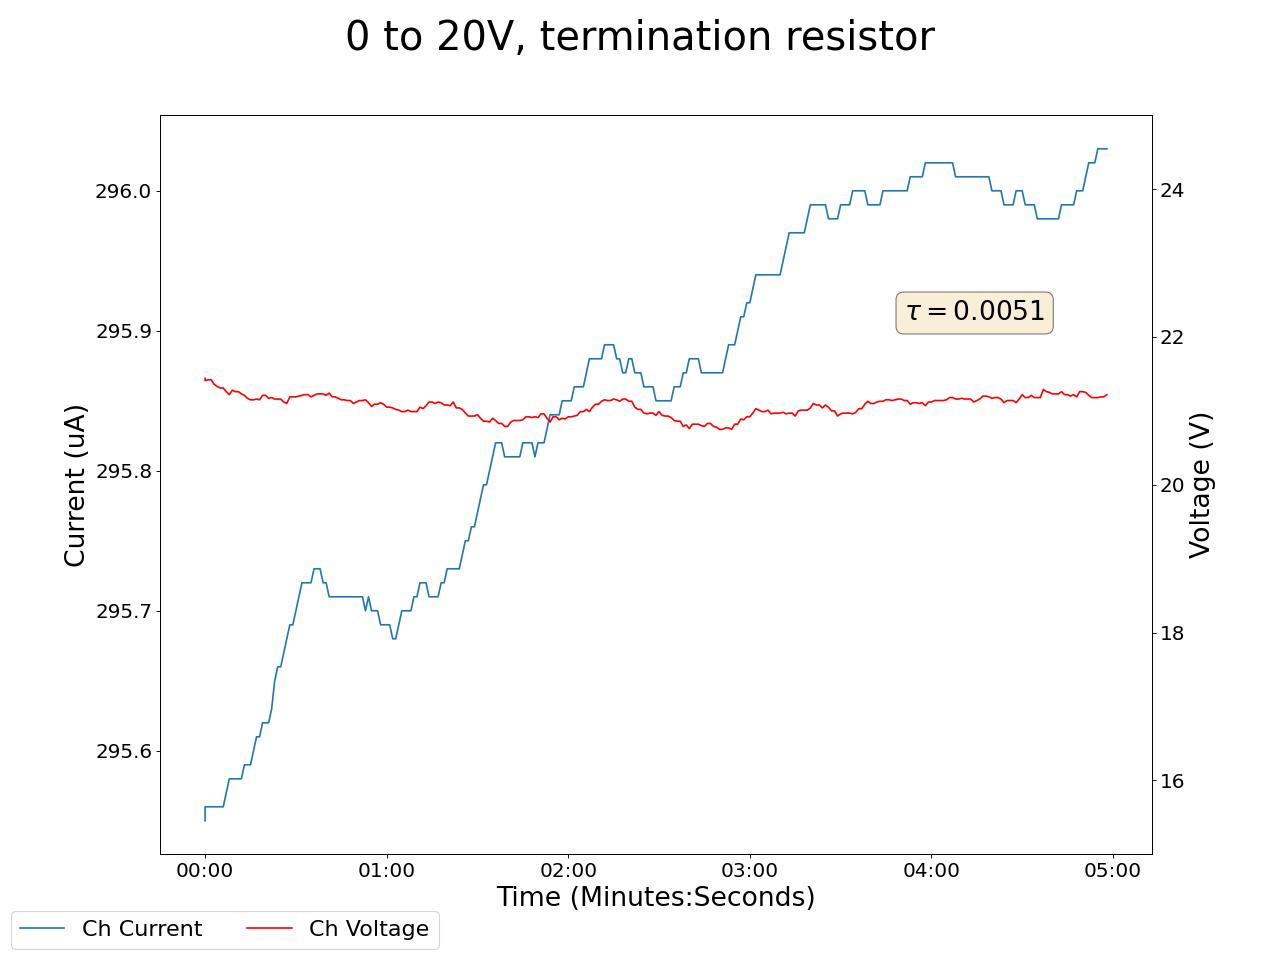

The table this chart was drawn from, first rows:
2025-05-21 14:57:31.948762, 0.4699999988079071, 0.0, 0.12999999523162842, 0.0, 0.2199999988079071, 0.0, 0.2199999988079071, 0.0, 0.03999999910593033, 0.0, 0.0, 0.0, 0.20000000298023224, 0.0, 21.440000534057617, 295.54998779296875, 0.0, 0.0, 0.0, 0.0, 0.38999998569488525, 0.0, 0.6200000047683716
2025-05-21 14:57:32.948658, 0.47, 0.0, 0.13, 0.0, 0.22, 0.0, 0.22, 0.0, 0.04, 0.0, 0.0, 0.0, 0.2, 0.0, 21.41, 295.6, 0.0, 0.0, 0.0, 0.0, 0.39, 0.0, 0.62
2025-05-21 14:57:33.948657, 0.47, 0.0, 0.13, 0.0, 0.22, 0.0, 0.22, 0.0, 0.04, 0.0, 0.0, 0.0, 0.2, 0.0, 21.42, 295.6, 0.0, 0.0, 0.0, 0.0, 0.39, 0.0, 0.62
2025-05-21 14:57:34.948657, 0.47, 0.0, 0.13, 0.0, 0.22, 0.0, 0.22, 0.0, 0.04, 0.0, 0.0, 0.0, 0.2, 0.0, 21.42, 295.6, 0.0, 0.0, 0.0, 0.0, 0.39, 0.0, 0.62
2025-05-21 14:57:35.948657, 0.46, 0.0, 0.13, 0.0, 0.22, 0.0, 0.22, 0.0, 0.04, 0.0, 0.0, 0.0, 0.2, 0.0, 21.36, 295.6, 0.0, 0.0, 0.0, 0.0, 0.38, 0.0, 0.62
2025-05-21 14:57:36.948657, 0.46, 0.0, 0.13, 0.0, 0.22, 0.0, 0.22, 0.0, 0.04, 0.0, 0.0, 0.0, 0.2, 0.0, 21.33, 295.6, 0.0, 0.0, 0.0, 0.0, 0.38, 0.0, 0.62
2025-05-21 14:57:37.948657, 0.46, 0.0, 0.13, 0.0, 0.22, 0.0, 0.22, 0.0, 0.04, 0.0, 0.0, 0.0, 0.2, 0.0, 21.31, 295.6, 0.0, 0.0, 0.0, 0.0, 0.38, 0.0, 0.62
2025-05-21 14:57:38.948657, 0.46, 0.0, 0.14, 0.0, 0.22, 0.0, 0.22, 0.0, 0.04, 0.0, 0.0, 0.0, 0.2, 0.0, 21.31, 295.6, 0.0, 0.0, 0.0, 0.0, 0.38, 0.0, 0.62
2025-05-21 14:57:39.948657, 0.46, 0.0, 0.14, 0.0, 0.22, 0.0, 0.22, 0.0, 0.04, 0.0, 0.0, 0.0, 0.2, 0.0, 21.26, 295.6, 0.0, 0.0, 0.0, 0.0, 0.38, 0.0, 0.62
2025-05-21 14:57:40.948657, 0.46, 0.0, 0.13, 0.0, 0.22, 0.0, 0.22, 0.0, 0.04, 0.0, 0.0, 0.0, 0.2, 0.0, 21.22, 295.6, 0.0, 0.0, 0.0, 0.0, 0.38, 0.0, 0.62
2025-05-21 14:57:41.948657, 0.46, 0.0, 0.13, 0.0, 0.22, 0.0, 0.22, 0.0, 0.04, 0.0, 0.0, 0.0, 0.2, 0.0, 21.28, 295.6, 0.0, 0.0, 0.0, 0.0, 0.38, 0.0, 0.62
2025-05-21 14:57:42.948657, 0.46, 0.0, 0.13, 0.0, 0.22, 0.0, 0.22, 0.0, 0.04, 0.0, 0.0, 0.0, 0.2, 0.0, 21.26, 295.6, 0.0, 0.0, 0.0, 0.0, 0.38, 0.0, 0.62
2025-05-21 14:57:43.948657, 0.46, 0.0, 0.13, 0.0, 0.22, 0.0, 0.22, 0.0, 0.04, 0.0, 0.0, 0.0, 0.2, 0.0, 21.26, 295.6, 0.0, 0.0, 0.0, 0.0, 0.38, 0.0, 0.62
2025-05-21 14:57:44.948657, 0.46, 0.0, 0.13, 0.0, 0.22, 0.0, 0.22, 0.0, 0.04, 0.0, 0.0, 0.0, 0.19, 0.0, 21.23, 295.6, 0.0, 0.0, 0.0, 0.0, 0.38, 0.0, 0.62
2025-05-21 14:57:45.948657, 0.46, 0.0, 0.13, 0.0, 0.22, 0.0, 0.22, 0.0, 0.04, 0.0, 0.0, 0.0, 0.19, 0.0, 21.21, 295.6, 0.0, 0.0, 0.0, 0.0, 0.38, 0.0, 0.62
2025-05-21 14:57:46.948657, 0.46, 0.0, 0.13, 0.0, 0.22, 0.0, 0.22, 0.0, 0.04, 0.0, 0.0, 0.0, 0.19, 0.0, 21.17, 295.6, 0.0, 0.0, 0.0, 0.0, 0.38, 0.0, 0.62
2025-05-21 14:57:47.948657, 0.46, 0.0, 0.13, 0.0, 0.22, 0.0, 0.22, 0.0, 0.04, 0.0, 0.0, 0.0, 0.19, 0.0, 21.15, 295.6, 0.0, 0.0, 0.0, 0.0, 0.38, 0.0, 0.62
2025-05-21 14:57:48.948657, 0.46, 0.0, 0.13, 0.0, 0.22, 0.0, 0.22, 0.0, 0.04, 0.0, 0.0, 0.0, 0.19, 0.0, 21.15, 295.6, 0.0, 0.0, 0.0, 0.0, 0.38, 0.0, 0.62
2025-05-21 14:57:49.948657, 0.46, 0.0, 0.13, 0.0, 0.22, 0.0, 0.22, 0.0, 0.04, 0.0, 0.0, 0.0, 0.19, 0.0, 21.16, 295.6, 0.0, 0.0, 0.0, 0.0, 0.38, 0.0, 0.62
2025-05-21 14:57:50.948657, 0.46, 0.0, 0.13, 0.0, 0.22, 0.0, 0.22, 0.0, 0.04, 0.0, 0.0, 0.0, 0.19, 0.0, 21.15, 295.6, 0.0, 0.0, 0.0, 0.0, 0.38, 0.0, 0.62
2025-05-21 14:57:51.948657, 0.46, 0.0, 0.13, 0.0, 0.22, 0.0, 0.22, 0.0, 0.04, 0.0, 0.0, 0.0, 0.19, 0.0, 21.21, 295.6, 0.0, 0.0, 0.0, 0.0, 0.38, 0.0, 0.62
2025-05-21 14:57:52.948657, 0.46, 0.0, 0.13, 0.0, 0.22, 0.0, 0.22, 0.0, 0.04, 0.0, 0.0, 0.0, 0.19, 0.0, 21.21, 295.6, 0.0, 0.0, 0.0, 0.0, 0.38, 0.0, 0.62
2025-05-21 14:57:53.948657, 0.46, 0.0, 0.13, 0.0, 0.22, 0.0, 0.22, 0.0, 0.04, 0.0, 0.0, 0.0, 0.19, 0.0, 21.17, 295.6, 0.0, 0.0, 0.0, 0.0, 0.38, 0.0, 0.62
2025-05-21 14:57:54.948657, 0.46, 0.0, 0.13, 0.0, 0.22, 0.0, 0.22, 0.0, 0.04, 0.0, 0.0, 0.0, 0.19, 0.0, 21.18, 295.6, 0.0, 0.0, 0.0, 0.0, 0.38, 0.0, 0.62
2025-05-21 14:57:55.948657, 0.46, 0.0, 0.13, 0.0, 0.22, 0.0, 0.22, 0.0, 0.04, 0.0, 0.0, 0.0, 0.19, 0.0, 21.16, 295.6, 0.0, 0.0, 0.0, 0.0, 0.38, 0.0, 0.62
2025-05-21 14:57:56.948657, 0.46, 0.0, 0.13, 0.0, 0.22, 0.0, 0.22, 0.0, 0.04, 0.0, 0.0, 0.0, 0.19, 0.0, 21.16, 295.7, 0.0, 0.0, 0.0, 0.0, 0.38, 0.0, 0.62
2025-05-21 14:57:57.948657, 0.46, 0.0, 0.13, 0.0, 0.22, 0.0, 0.22, 0.0, 0.04, 0.0, 0.0, 0.0, 0.19, 0.0, 21.16, 295.7, 0.0, 0.0, 0.0, 0.0, 0.38, 0.0, 0.62
2025-05-21 14:57:58.948657, 0.46, 0.0, 0.13, 0.0, 0.22, 0.0, 0.22, 0.0, 0.04, 0.0, 0.0, 0.0, 0.19, 0.0, 21.12, 295.7, 0.0, 0.0, 0.0, 0.0, 0.38, 0.0, 0.62
2025-05-21 14:57:59.948657, 0.46, 0.0, 0.13, 0.0, 0.22, 0.0, 0.22, 0.0, 0.04, 0.0, 0.0, 0.0, 0.19, 0.0, 21.1, 295.7, 0.0, 0.0, 0.0, 0.0, 0.38, 0.0, 0.62
2025-05-21 14:58:00.948658, 0.46, 0.0, 0.13, 0.0, 0.22, 0.0, 0.22, 0.0, 0.04, 0.0, 0.0, 0.0, 0.19, 0.0, 21.19, 295.7, 0.0, 0.0, 0.0, 0.0, 0.38, 0.0, 0.62
2025-05-21 14:58:01.948657, 0.46, 0.0, 0.13, 0.0, 0.22, 0.0, 0.22, 0.0, 0.04, 0.0, 0.0, 0.0, 0.19, 0.0, 21.19, 295.7, 0.0, 0.0, 0.0, 0.0, 0.38, 0.0, 0.62
2025-05-21 14:58:02.948658, 0.46, 0.0, 0.13, 0.0, 0.22, 0.0, 0.21, 0.0, 0.04, 0.0, 0.0, 0.0, 0.19, 0.0, 21.19, 295.7, 0.0, 0.0, 0.0, 0.0, 0.38, 0.0, 0.62
2025-05-21 14:58:03.948657, 0.46, 0.0, 0.13, 0.0, 0.22, 0.0, 0.21, 0.0, 0.04, 0.0, 0.0, 0.0, 0.19, 0.0, 21.2, 295.7, 0.0, 0.0, 0.0, 0.0, 0.38, 0.0, 0.62
2025-05-21 14:58:04.948657, 0.46, 0.0, 0.13, 0.0, 0.22, 0.0, 0.21, 0.0, 0.04, 0.0, 0.0, 0.0, 0.19, 0.0, 21.21, 295.7, 0.0, 0.0, 0.0, 0.0, 0.38, 0.0, 0.62
2025-05-21 14:58:05.948657, 0.46, 0.0, 0.13, 0.0, 0.22, 0.0, 0.21, 0.0, 0.04, 0.0, 0.0, 0.0, 0.19, 0.0, 21.22, 295.7, 0.0, 0.0, 0.0, 0.0, 0.38, 0.0, 0.62
2025-05-21 14:58:06.948657, 0.46, 0.0, 0.13, 0.0, 0.22, 0.0, 0.21, 0.0, 0.04, 0.0, 0.0, 0.0, 0.19, 0.0, 21.22, 295.7, 0.0, 0.0, 0.0, 0.0, 0.38, 0.0, 0.62
2025-05-21 14:58:07.948657, 0.46, 0.0, 0.13, 0.0, 0.22, 0.0, 0.21, 0.0, 0.04, 0.0, 0.0, 0.0, 0.19, 0.0, 21.19, 295.7, 0.0, 0.0, 0.0, 0.0, 0.38, 0.0, 0.62
2025-05-21 14:58:08.948657, 0.46, 0.0, 0.13, 0.0, 0.22, 0.0, 0.21, 0.0, 0.04, 0.0, 0.0, 0.0, 0.19, 0.0, 21.21, 295.7, 0.0, 0.0, 0.0, 0.0, 0.38, 0.0, 0.62
2025-05-21 14:58:09.948657, 0.46, 0.0, 0.13, 0.0, 0.22, 0.0, 0.21, 0.0, 0.04, 0.0, 0.0, 0.0, 0.19, 0.0, 21.23, 295.7, 0.0, 0.0, 0.0, 0.0, 0.38, 0.0, 0.62
2025-05-21 14:58:10.948658, 0.46, 0.0, 0.13, 0.0, 0.22, 0.0, 0.21, 0.0, 0.04, 0.0, 0.0, 0.0, 0.19, 0.0, 21.23, 295.7, 0.0, 0.0, 0.0, 0.0, 0.38, 0.0, 0.62
2025-05-21 14:58:11.948657, 0.46, 0.0, 0.13, 0.0, 0.22, 0.0, 0.21, 0.0, 0.04, 0.0, 0.0, 0.0, 0.19, 0.0, 21.23, 295.7, 0.0, 0.0, 0.0, 0.0, 0.38, 0.0, 0.62
2025-05-21 14:58:12.948659, 0.46, 0.0, 0.13, 0.0, 0.22, 0.0, 0.21, 0.0, 0.04, 0.0, 0.0, 0.0, 0.19, 0.0, 21.21, 295.7, 0.0, 0.0, 0.0, 0.0, 0.38, 0.0, 0.62
2025-05-21 14:58:13.948657, 0.46, 0.0, 0.13, 0.0, 0.22, 0.0, 0.21, 0.0, 0.04, 0.0, 0.0, 0.0, 0.19, 0.0, 21.24, 295.7, 0.0, 0.0, 0.0, 0.0, 0.38, 0.0, 0.62
2025-05-21 14:58:14.948657, 0.46, 0.0, 0.13, 0.0, 0.22, 0.0, 0.21, 0.0, 0.04, 0.0, 0.0, 0.0, 0.19, 0.0, 21.19, 295.7, 0.0, 0.0, 0.0, 0.0, 0.38, 0.0, 0.62
2025-05-21 14:58:15.948657, 0.46, 0.0, 0.13, 0.0, 0.22, 0.0, 0.21, 0.0, 0.04, 0.0, 0.0, 0.0, 0.19, 0.0, 21.19, 295.7, 0.0, 0.0, 0.0, 0.0, 0.38, 0.0, 0.62
2025-05-21 14:58:16.948657, 0.46, 0.0, 0.13, 0.0, 0.22, 0.0, 0.21, 0.0, 0.04, 0.0, 0.0, 0.0, 0.19, 0.0, 21.17, 295.7, 0.0, 0.0, 0.0, 0.0, 0.38, 0.0, 0.62
2025-05-21 14:58:17.948657, 0.46, 0.0, 0.13, 0.0, 0.22, 0.0, 0.21, 0.0, 0.04, 0.0, 0.0, 0.0, 0.19, 0.0, 21.15, 295.7, 0.0, 0.0, 0.0, 0.0, 0.38, 0.0, 0.62
2025-05-21 14:58:18.948657, 0.46, 0.0, 0.13, 0.0, 0.22, 0.0, 0.21, 0.0, 0.04, 0.0, 0.0, 0.0, 0.19, 0.0, 21.15, 295.7, 0.0, 0.0, 0.0, 0.0, 0.38, 0.0, 0.61
2025-05-21 14:58:19.948657, 0.46, 0.0, 0.13, 0.0, 0.22, 0.0, 0.21, 0.0, 0.04, 0.0, 0.0, 0.0, 0.19, 0.0, 21.14, 295.7, 0.0, 0.0, 0.0, 0.0, 0.38, 0.0, 0.61
2025-05-21 14:58:20.948658, 0.46, 0.0, 0.13, 0.0, 0.22, 0.0, 0.21, 0.0, 0.04, 0.0, 0.0, 0.0, 0.19, 0.0, 21.14, 295.7, 0.0, 0.0, 0.0, 0.0, 0.38, 0.0, 0.61
2025-05-21 14:58:21.948657, 0.46, 0.0, 0.13, 0.0, 0.22, 0.0, 0.21, 0.0, 0.04, 0.0, 0.0, 0.0, 0.19, 0.0, 21.1, 295.7, 0.0, 0.0, 0.0, 0.0, 0.38, 0.0, 0.61
2025-05-21 14:58:22.948657, 0.46, 0.0, 0.13, 0.0, 0.22, 0.0, 0.21, 0.0, 0.04, 0.0, 0.0, 0.0, 0.19, 0.0, 21.12, 295.7, 0.0, 0.0, 0.0, 0.0, 0.38, 0.0, 0.61
2025-05-21 14:58:23.948657, 0.46, 0.0, 0.13, 0.0, 0.22, 0.0, 0.21, 0.0, 0.04, 0.0, 0.0, 0.0, 0.19, 0.0, 21.14, 295.7, 0.0, 0.0, 0.0, 0.0, 0.38, 0.0, 0.61
2025-05-21 14:58:24.948657, 0.46, 0.0, 0.13, 0.0, 0.22, 0.0, 0.21, 0.0, 0.04, 0.0, 0.0, 0.0, 0.19, 0.0, 21.14, 295.7, 0.0, 0.0, 0.0, 0.0, 0.38, 0.0, 0.61
2025-05-21 14:58:25.948657, 0.46, 0.0, 0.13, 0.0, 0.22, 0.0, 0.21, 0.0, 0.04, 0.0, 0.0, 0.0, 0.19, 0.0, 21.15, 295.7, 0.0, 0.0, 0.0, 0.0, 0.38, 0.0, 0.61
2025-05-21 14:58:26.948658, 0.46, 0.0, 0.13, 0.0, 0.22, 0.0, 0.22, 0.0, 0.04, 0.0, 0.0, 0.0, 0.19, 0.0, 21.11, 295.7, 0.0, 0.0, 0.0, 0.0, 0.38, 0.0, 0.62
2025-05-21 14:58:27.948658, 0.46, 0.0, 0.13, 0.0, 0.22, 0.0, 0.22, 0.0, 0.04, 0.0, 0.0, 0.0, 0.19, 0.0, 21.06, 295.7, 0.0, 0.0, 0.0, 0.0, 0.38, 0.0, 0.62
2025-05-21 14:58:28.948657, 0.46, 0.0, 0.13, 0.0, 0.22, 0.0, 0.22, 0.0, 0.04, 0.0, 0.0, 0.0, 0.19, 0.0, 21.09, 295.7, 0.0, 0.0, 0.0, 0.0, 0.38, 0.0, 0.62
2025-05-21 14:58:29.948657, 0.46, 0.0, 0.13, 0.0, 0.22, 0.0, 0.22, 0.0, 0.04, 0.0, 0.0, 0.0, 0.19, 0.0, 21.09, 295.7, 0.0, 0.0, 0.0, 0.0, 0.38, 0.0, 0.62
2025-05-21 14:58:30.948657, 0.46, 0.0, 0.13, 0.0, 0.22, 0.0, 0.22, 0.0, 0.04, 0.0, 0.0, 0.0, 0.19, 0.0, 21.11, 295.7, 0.0, 0.0, 0.0, 0.0, 0.38, 0.0, 0.62
2025-05-21 14:58:31.948657, 0.46, 0.0, 0.13, 0.0, 0.22, 0.0, 0.22, 0.0, 0.04, 0.0, 0.0, 0.0, 0.19, 0.0, 21.09, 295.7, 0.0, 0.0, 0.0, 0.0, 0.38, 0.0, 0.62
... 239 more rows
